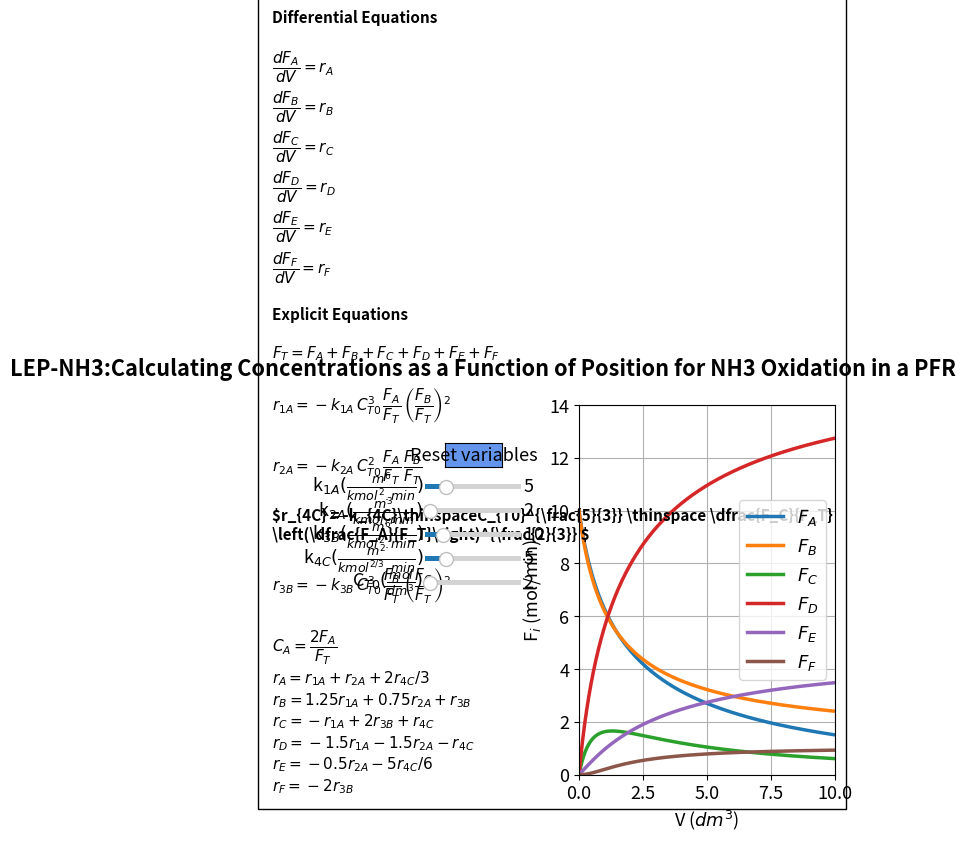

Here is the Python script that generated this plot:
#%%
#Libraries
import numpy as np
from scipy.integrate import odeint
import matplotlib.pyplot as plt
import matplotlib as mpl
mpl.rcParams.update({'font.size': 13, 'lines.linewidth': 2.5})
from matplotlib.widgets import Slider, Button

#%%
k1A = 5
k2A = 2
k3B = 10
k4C = 5
Cto = 2
def ODEfun(Yfuncvec, V, k1A, k2A, k3B, k4C, Cto): 
    FA =Yfuncvec[0]
    FB =Yfuncvec[1]
    FC = Yfuncvec[2]
    FD = Yfuncvec[3]
    FE = Yfuncvec[4]
    FF = Yfuncvec[5]
    # Explicit equations
    
    Ft = FA+FB+FC+FD+FE+FF 
    r1A = -k1A*Cto**3*(FA/Ft)*(FB/Ft)**2
    r2A = -k2A*Cto**2*(FA/Ft)*(FB/Ft)
    r4C = -k4C*Cto**(5/3)*(FC/Ft)*(FA/Ft)**(2/3)
    r3B = -k3B*Cto**3*(FC/Ft)**2*(FB/Ft)
    CA = 2*FA/Ft
    rA = r1A+r2A+2*r4C/3
    rB = 1.25*r1A+.75*r2A+r3B
    rC = -r1A+2*r3B+r4C
    rD = -1.5*r1A-1.5*r2A-r4C
    rE = -.5*r2A-5*r4C/6
    rF = -2*r3B
    # Differential equations
    dFAdV = rA
    dFBdV = rB
    dFCdV = rC
    dFDdV = rD
    dFEdV = rE
    dFFdV = rF
    return np.array([dFAdV,dFBdV,dFCdV,dFDdV,dFEdV,dFFdV])






tspan = np.linspace(0, 10, 1000)
y0 = np.array([10,10, 0, 0, 0, 0])


#%%
fig, ax = plt.subplots()
fig.suptitle("""LEP-NH3:Calculating Concentrations as a Function of Position for NH3 Oxidation in a PFR""", x = 0.35, y=0.98, fontweight='bold')
plt.subplots_adjust(left  = 0.5)

sol = odeint(ODEfun, y0, tspan, (k1A, k2A, k3B, k4C, Cto))
FA = sol[:, 0]
FB = sol[:, 1]
FC = sol[:, 2]
FD = sol[:, 3]
FE = sol[:, 4]
FF = sol[:, 5]

p1, p2, p3, p4, p5, p6 = plt.plot(tspan, FA, tspan, FB,tspan,FC,
                                  tspan, FD,tspan, FE,tspan, FF)
plt.legend([r'$F_A$', r'$F_B$', r'$F_C$' ,r'$F_D$' ,r'$F_E$' ,r'$F_F$'], loc='best')
ax.set_xlabel(r'V ($dm^3$)', fontsize='medium')
ax.set_ylabel(r'F$_i$ (mol/min)', fontsize='medium')
plt.ylim(0,14)
plt.xlim(0,10)
plt.grid()

ax.text(-12, -0.5,'Differential Equations'
         '\n\n'
         r'$\dfrac{dF_{A}}{dV} = r_A$'
                  '\n'
         r'$\dfrac{dF_{B}}{dV} = r_B$'
                  '\n'
         r'$\dfrac{dF_{C}}{dV} = r_C$'
                  '\n'
         r'$\dfrac{dF_{D}}{dV} = r_D$'
                  '\n'
         r'$\dfrac{dF_{E}}{dV} = r_E$'
                  '\n'
         r'$\dfrac{dF_{F}}{dV} = r_F$'
                  '\n\n'                  
         'Explicit Equations' '\n\n'
         r'$F_T = F_A + F_B + F_C + F_D + F_E + F_F $'
         '\n\n'
         r'$r_{1A} = -k_{1A}\thinspaceC_{T0}^3\thinspace\dfrac{F_A}{F_T} \thinspace \left (\dfrac{F_B}{F_T}\right)^2$'
         '\n\n'
         r'$r_{2A} = -k_{2A}\thinspaceC_{T0}^2 \thinspace\dfrac{F_A}{F_T} \thinspace \dfrac{F_B}{F_T}$'
         '\n\n'
         r'$r_{4C} = -k_{4C}\thinspaceC_{T0}^{\frac{5}{3}} \thinspace \dfrac{F_C}{F_T} \left(\dfrac{F_A}{F_T}\right)^{\frac{2}{3}} $'
         '\n\n'
         r'$r_{3B} = -k_{3B}\thinspace C_{T0}^3 \thinspace\dfrac{F_B}{F_T} \thinspace \left (\dfrac{F_C}{F_T}\right)^2$'
         '\n\n'
         r'$C_A = \dfrac{2F_A}{F_T} $'
         '\n'
         r'$r_A =  r_{1A} + r_{2A} + 2r_{4C}/3$'
         '\n'  
         r'$r_B = 1.25r_{1A} + 0.75r_{2A} + r_{3B} $'
         '\n'  
         r'$r_C = -r_{1A} + 2r_{3B} + r_{4C} $'
         '\n'  
         r'$r_D = -1.5r_{1A}-1.5r_{2A} -r_{4C} $'
         '\n'  
         r'$r_E = -0.5r_{2A} - 5r_{4C}/6 $'
         '\n'  
         r'$r_F = -2r_{3B} $'
         
        , ha='left', wrap = True, fontsize=11,
        bbox=dict(facecolor='none', edgecolor='black', pad=10), fontweight='bold')

#%%

# Slider Code
axcolor = 'black'
ax_k1A = plt.axes([0.26, 0.7, 0.15, 0.02], facecolor=axcolor)
ax_k2A = plt.axes([0.26, 0.65, 0.15, 0.02], facecolor=axcolor)
ax_k3B = plt.axes([0.26, 0.6, 0.15, 0.02], facecolor=axcolor)
ax_k4C = plt.axes([0.26, 0.55, 0.15, 0.02], facecolor=axcolor)
ax_Cto = plt.axes([0.26, 0.5, 0.15, 0.02], facecolor=axcolor)

sk1A = Slider(ax_k1A, r'k$_{1A} (\frac{m^6}{kmol^2.min})$', 1, 20., valinit=5)
sk2A = Slider(ax_k2A, r'k$_{2A} (\frac{m^3}{kmol.min})$', 1, 20, valinit=2)
sk3B = Slider(ax_k3B, r'k$_{3B} (\frac{m^6}{kmol^2.min}) $', 1, 50, valinit=10)
sk4C = Slider(ax_k4C, r'k$_{4C} (\frac{m^2}{kmol^{2/3}.min})$', 1, 20, valinit=5)
sCto = Slider(ax_Cto, r'C$_{T0} (\frac{mol}{dm^3})$', 1, 20, valinit=2)

def update_plot1(val):
    k1A = sk1A.val
    k2A =sk2A.val
    k3B = sk3B.val
    k4C = sk4C.val
    Cto = sCto.val
    sol = odeint(ODEfun, y0, tspan, (k1A, k2A, k3B, k4C, Cto))
    FA = sol[:, 0]
    FB = sol[:, 1]
    FC = sol[:, 2]
    FD = sol[:, 3]
    FE = sol[:, 4]
    FF = sol[:, 5]
    p1.set_ydata(FA)
    p2.set_ydata(FB)
    p3.set_ydata(FC)
    p4.set_ydata(FD)
    p5.set_ydata(FE)
    p6.set_ydata(FF)
    fig.canvas.draw_idle()

sk1A.on_changed(update_plot1)
sk2A.on_changed(update_plot1)
sk3B.on_changed(update_plot1)
sk4C.on_changed(update_plot1)
sCto.on_changed(update_plot1)

resetax = plt.axes([0.29, 0.75, 0.09, 0.05])
button = Button(resetax, 'Reset variables', color='cornflowerblue', hovercolor='0.975')


def reset(event):
    sk1A.reset()
    sk2A.reset()
    sk3B.reset()
    sk4C.reset()
    sCto.reset()
button.on_clicked(reset)
